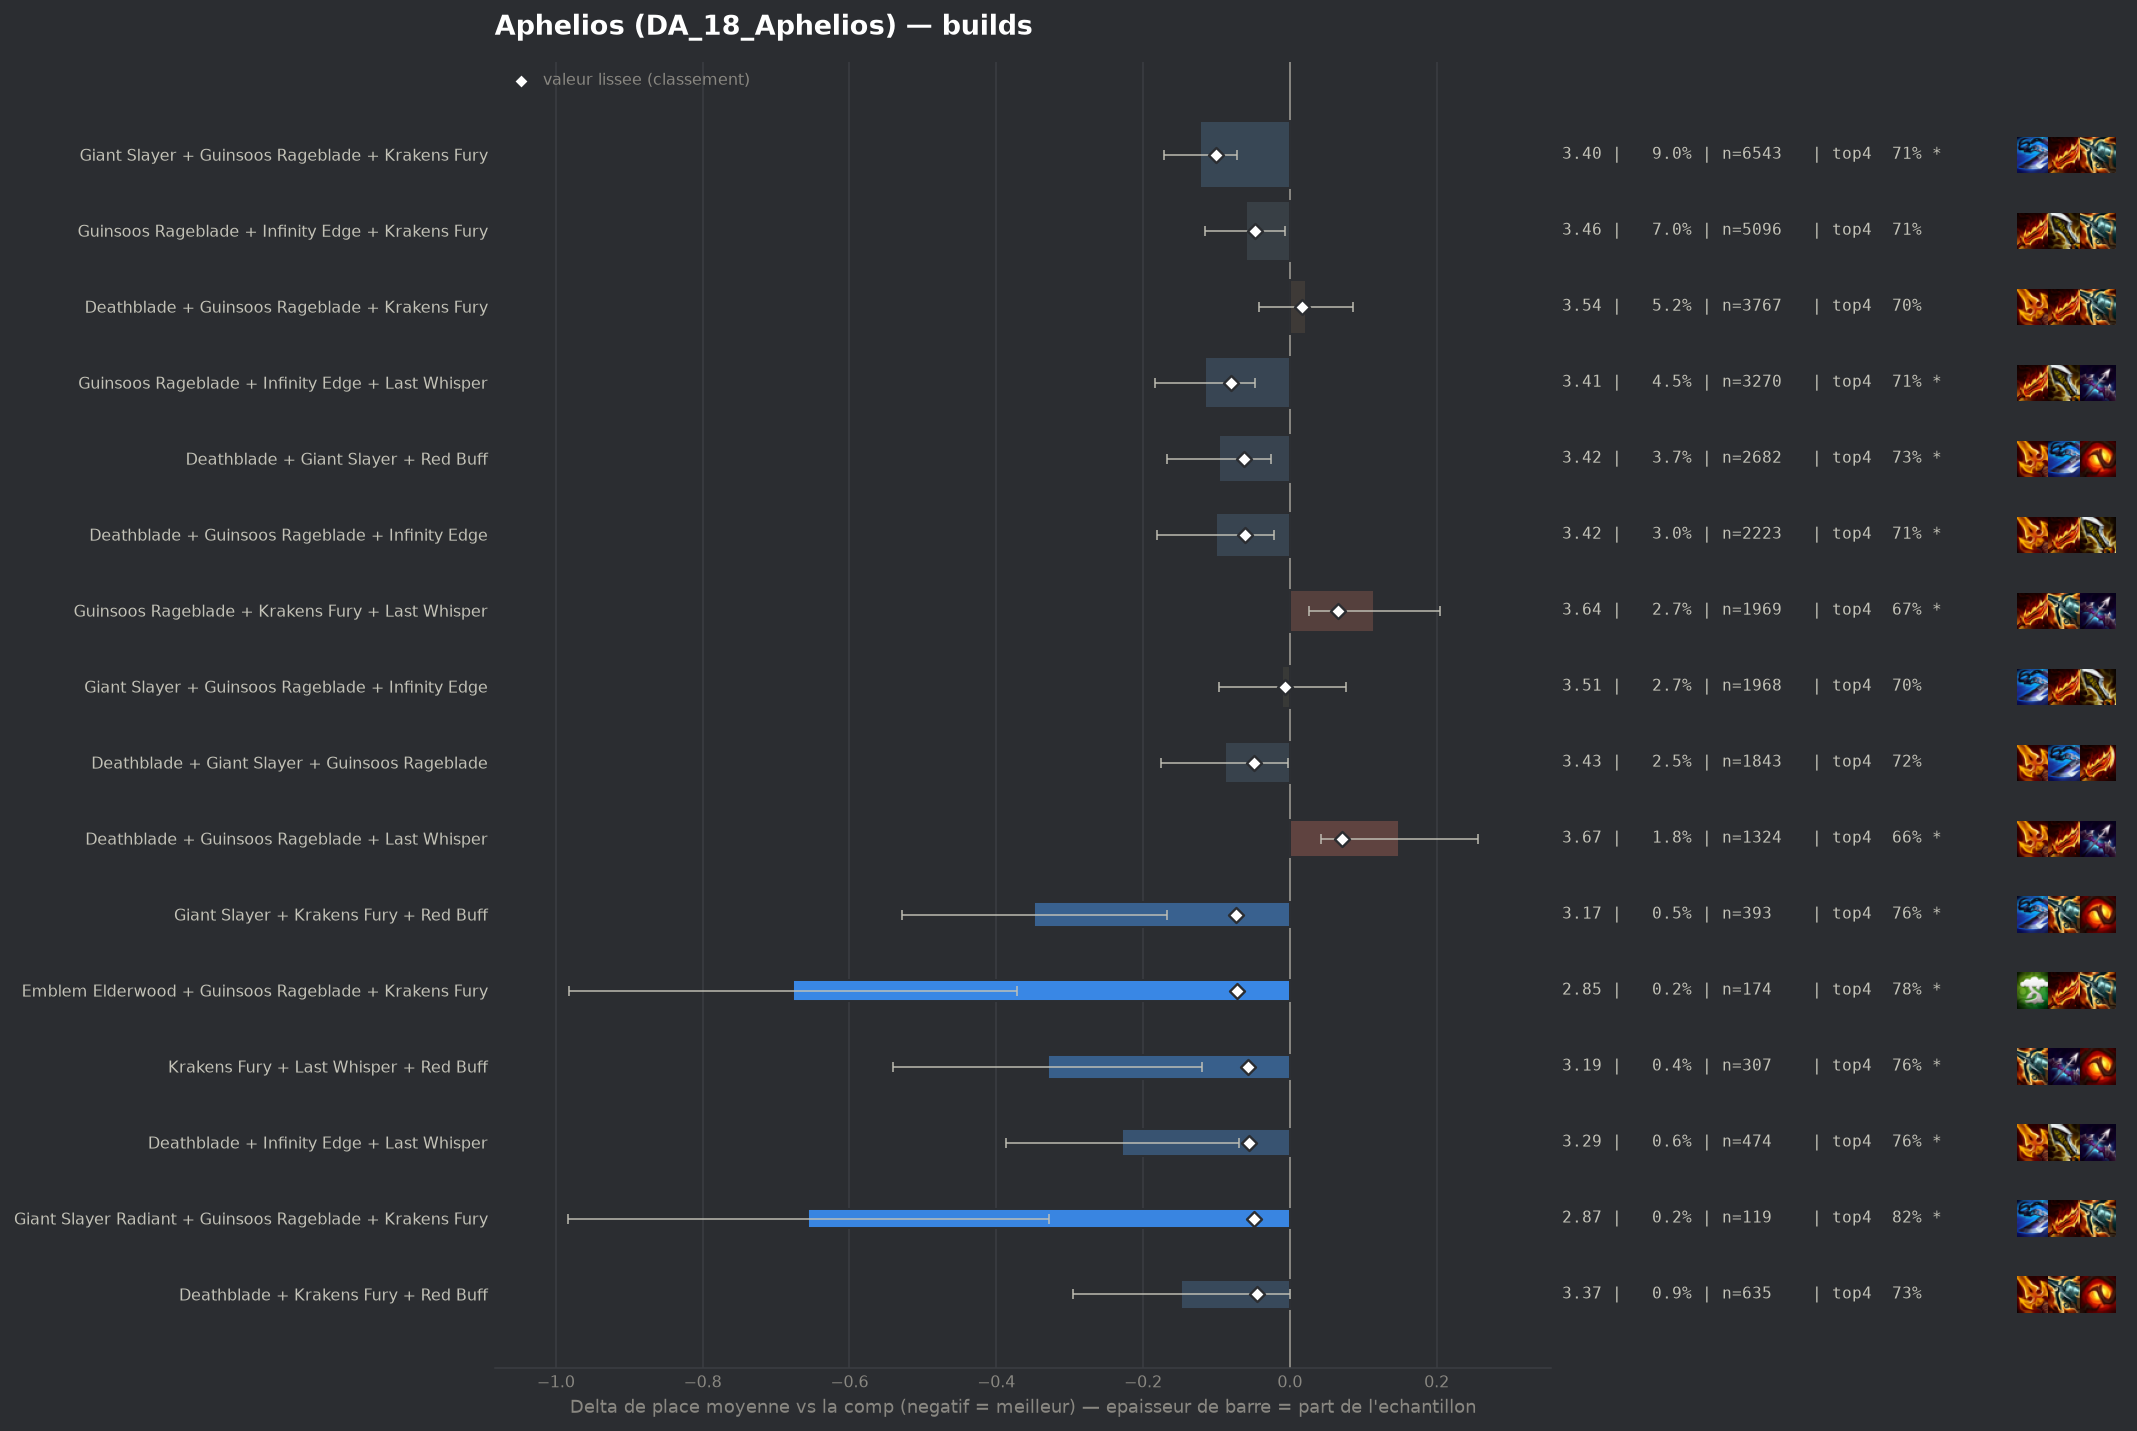

The file beside this chart, header and first rows:
group, label, n, share, avg_place, shrunk_avg, score, d_avg, d_avg_pess, impact, d_top4, win, top2, top4, sd, z, p, significant
populaire, Giant Slayer + Guinsoos Rageblade + Krak…, 6543, 0.08971, 3.4, 3.422, -0.1, -0.122, -0.072, 0.0089, 0.0118, 0.206, 0.4039, 0.7061, 1.969, -4.8, 0.0, True
populaire, Guinsoos Rageblade + Infinity Edge + Las…, 3270, 0.04483, 3.406, 3.442, -0.08, -0.116, -0.047, 0.0036, 0.0136, 0.2028, 0.4024, 0.708, 1.962, -3.29, 0.00099, True
pepite, Giant Slayer + Krakens Fury + Red Buff, 393, 0.005388, 3.173, 3.448, -0.074, -0.349, -0.168, 0.0004, 0.0614, 0.2112, 0.4377, 0.7557, 1.816, -3.79, 0.00015, True
pepite, Emblem Elderwood + Guinsoos Rageblade + …, 174, 0.002386, 2.845, 3.45, -0.072, -0.677, -0.372, 0.0002, 0.0815, 0.3908, 0.5517, 0.7759, 2.049, -4.35, 1e-05, True
populaire, Deathblade + Giant Slayer + Red Buff, 2682, 0.03677, 3.425, 3.459, -0.063, -0.097, -0.026, 0.0023, 0.035, 0.1465, 0.3777, 0.7293, 1.84, -2.66, 0.00772, True
populaire, Deathblade + Guinsoos Rageblade + Infini…, 2223, 0.03048, 3.42, 3.46, -0.061, -0.101, -0.022, 0.0019, 0.0205, 0.179, 0.3792, 0.7148, 1.892, -2.49, 0.01284, True
pepite, Krakens Fury + Last Whisper + Red Buff, 307, 0.004209, 3.192, 3.464, -0.057, -0.329, -0.119, 0.0002, 0.0679, 0.202, 0.4528, 0.7622, 1.874, -3.07, 0.00211, True
pepite, Deathblade + Infinity Edge + Last Whispe…, 474, 0.006499, 3.293, 3.466, -0.056, -0.228, -0.069, 0.0004, 0.0631, 0.1709, 0.3819, 0.7574, 1.76, -2.81, 0.00489, True
populaire, Deathblade + Giant Slayer + Guinsoos Rag…, 1843, 0.02527, 3.433, 3.472, -0.049, -0.089, -0.003, 0.0013, 0.0241, 0.1595, 0.3749, 0.7184, 1.86, -2.02, 0.04364, False
pepite, Giant Slayer Radiant + Guinsoos Rageblad…, 119, 0.001632, 2.866, 3.472, -0.049, -0.656, -0.328, 0.0001, 0.1208, 0.3025, 0.5294, 0.8151, 1.824, -3.92, 9e-05, True
populaire, Guinsoos Rageblade + Infinity Edge + Kra…, 5096, 0.06987, 3.461, 3.475, -0.047, -0.06, -0.006, 0.0033, 0.0158, 0.1796, 0.3785, 0.7102, 1.929, -2.16, 0.03063, False
pepite, Deathblade + Krakens Fury + Red Buff, 635, 0.008706, 3.373, 3.477, -0.045, -0.148, -0.0, 0.0004, 0.0332, 0.1827, 0.3953, 0.7276, 1.893, -1.97, 0.0493, False
, Deathblade + Giant Slayer + Infinity Edg…, 275, 0.00377, 3.236, 3.476, -0.045, -0.285, -0.068, 0.0002, 0.0548, 0.2, 0.4182, 0.7491, 1.837, -2.57, 0.01016, True
, Deathblade + Infinity Edge + Red Buff, 418, 0.005731, 3.325, 3.478, -0.044, -0.196, -0.021, 0.0003, 0.0545, 0.1842, 0.3684, 0.7488, 1.822, -2.2, 0.02815, False
, Gold Collector + Guinsoos Rageblade + In…, 210, 0.002879, 3.21, 3.482, -0.039, -0.312, -0.038, 0.0001, 0.0342, 0.2667, 0.4619, 0.7286, 2.027, -2.23, 0.02585, False
, Guinsoos Rageblade + Krakens Fury + Krak…, 781, 0.01071, 3.415, 3.484, -0.037, -0.107, 0.0, 0.0004, 0.0483, 0.1703, 0.3649, 0.7426, 1.87, -1.59, 0.1126, False
, Deathblade + Deathblade + Red Buff, 179, 0.002454, 3.19, 3.485, -0.036, -0.332, -0.068, 0.0001, 0.099, 0.1788, 0.419, 0.7933, 1.799, -2.46, 0.01379, True
, Giant Slayer + Krakens Fury + Last Whisp…, 396, 0.005429, 3.359, 3.487, -0.035, -0.163, 0.0, 0.0002, 0.0304, 0.1919, 0.3864, 0.7247, 1.873, -1.73, 0.08411, False
, Giant Slayer + Infinity Edge + Last Whis…, 272, 0.003729, 3.301, 3.487, -0.035, -0.22, 0.0, 0.0001, 0.0299, 0.1985, 0.4559, 0.7243, 1.953, -1.86, 0.06346, False
, Navori Flickerblade + Giant Slayer + Kra…, 125, 0.001714, 3.088, 3.487, -0.034, -0.434, -0.128, 0.0001, 0.0577, 0.232, 0.448, 0.752, 1.739, -2.78, 0.00536, True
, Emblem Hunter + Guinsoos Rageblade + Inf…, 97, 0.00133, 3.021, 3.49, -0.031, -0.501, -0.122, 0.0, 0.0995, 0.2577, 0.4948, 0.7938, 1.905, -2.59, 0.00963, True
, Guinsoos Rageblade + Infinity Edge + Kra…, 106, 0.001453, 3.113, 3.494, -0.028, -0.408, -0.045, 0.0, 0.0698, 0.2075, 0.5, 0.7642, 1.91, -2.2, 0.0278, False
, Emblem Elderwood + Guinsoos Rageblade + …, 75, 0.001028, 2.947, 3.494, -0.028, -0.575, -0.135, 0.0, 0.119, 0.2667, 0.52, 0.8133, 1.945, -2.56, 0.01051, True
, Giant Slayer + Infinity Edge + Krakens F…, 422, 0.005786, 3.412, 3.497, -0.025, -0.109, 0.0, 0.0001, 0.0308, 0.1943, 0.3744, 0.7251, 1.918, -1.17, 0.2431, False
, Fishbones + Deathblade + Krakens Fury, 45, 0.000617, 2.689, 3.497, -0.025, -0.833, -0.381, 0.0, 0.1723, 0.2889, 0.5111, 0.8667, 1.547, -3.61, 0.00031, True
, Giant Slayer + Guinsoos Rageblade + Krak…, 133, 0.001823, 3.263, 3.5, -0.022, -0.258, 0.0, 0.0, 0.02, 0.2406, 0.4962, 0.7143, 2.095, -1.42, 0.1551, False
, Emblem Elderwood + Giant Slayer + Guinso…, 59, 0.0008089, 2.966, 3.5, -0.022, -0.556, -0.079, 0.0, 0.0514, 0.2712, 0.5424, 0.7458, 1.868, -2.28, 0.02243, False
, Emblem Executioner + Guinsoos Rageblade …, 94, 0.001289, 3.181, 3.501, -0.021, -0.341, 0.0, 0.0, 0.0503, 0.2553, 0.4894, 0.7447, 2.01, -1.64, 0.1005, False
, Guinsoos Rageblade Radiant + Infinity Ed…, 56, 0.0007678, 2.982, 3.502, -0.02, -0.539, -0.021, 0.0, 0.0557, 0.3393, 0.5179, 0.75, 1.977, -2.04, 0.04127, False
, Giant Slayer + Infinity Edge + Strikers …, 100, 0.001371, 3.22, 3.502, -0.019, -0.302, 0.0, 0.0, 0.0157, 0.28, 0.46, 0.71, 2.013, -1.5, 0.1342, False
, Emblem Hunter + Deathblade + Guinsoos Ra…, 67, 0.0009186, 3.09, 3.503, -0.019, -0.432, 0.0, 0.0, 0.0519, 0.2537, 0.4478, 0.7463, 1.859, -1.9, 0.05719, False
, Deathblade + Giant Slayer Radiant + Red …, 65, 0.0008912, 3.077, 3.503, -0.019, -0.445, -0.051, 0.0, 0.1057, 0.1692, 0.4308, 0.8, 1.62, -2.21, 0.02699, False
, Emblem Hunter + Giant Slayer + Guinsoos …, 59, 0.0008089, 3.034, 3.503, -0.019, -0.488, -0.083, 0.0, 0.1023, 0.1695, 0.4407, 0.7966, 1.583, -2.36, 0.01805, False
, Infinity Edge + Last Whisper + Strikers …, 190, 0.002605, 3.363, 3.503, -0.018, -0.158, 0.0, 0.0, 0.0215, 0.2474, 0.4105, 0.7158, 2.067, -1.06, 0.2912, False
, Giant Slayer + Guinsoos Rageblade Radian…, 106, 0.001453, 3.255, 3.504, -0.018, -0.267, 0.0, 0.0, 0.0226, 0.217, 0.4434, 0.717, 1.957, -1.4, 0.1606, False
, Hextech Gunblade + Infinity Edge + Red B…, 43, 0.0005895, 2.884, 3.503, -0.018, -0.638, -0.053, 0.0, 0.1196, 0.3023, 0.5116, 0.814, 1.955, -2.14, 0.03247, False
, Infinity Edge + Red Buff + Strikers Flai…, 131, 0.001796, 3.313, 3.504, -0.017, -0.209, 0.0, 0.0, 0.069, 0.1603, 0.3664, 0.7634, 1.765, -1.35, 0.1765, False
, Krakens Fury + Krakens Fury + Red Buff, 102, 0.001398, 3.255, 3.504, -0.017, -0.267, 0.0, 0.0, 0.0704, 0.1765, 0.3725, 0.7647, 1.758, -1.53, 0.1258, False
, Deathblade + Giant Slayer + Red Buff Rad…, 55, 0.0007541, 3.055, 3.505, -0.017, -0.467, -0.004, 0.0, 0.142, 0.1818, 0.4364, 0.8364, 1.752, -1.98, 0.04813, False
, Deathblade + Giant Slayer + Hextech Gunb…, 44, 0.0006032, 2.955, 3.505, -0.017, -0.567, -0.048, 0.0, 0.1011, 0.2955, 0.4318, 0.7955, 1.758, -2.14, 0.03239, False
, Guinsoos Rageblade Radiant + Infinity Ed…, 99, 0.001357, 3.263, 3.505, -0.016, -0.259, 0.0, 0.0, 0.0632, 0.1515, 0.3636, 0.7576, 1.697, -1.52, 0.1292, False
, Navori Flickerblade + Infinity Edge + La…, 60, 0.0008226, 3.117, 3.506, -0.016, -0.405, 0.0, 0.0, 0.0723, 0.25, 0.45, 0.7667, 1.827, -1.72, 0.08606, False
, Giant Slayer + Red Buff + Strikers Flail, 57, 0.0007815, 3.105, 3.506, -0.016, -0.416, 0.0, 0.0, 0.0951, 0.193, 0.3684, 0.7895, 1.651, -1.9, 0.05704, False
, Guinsoos Rageblade + Infinity Edge Radia…, 55, 0.0007541, 3.091, 3.506, -0.016, -0.431, 0.0, 0.0, 0.1057, 0.2, 0.4182, 0.8, 1.687, -1.89, 0.05843, False
, Navori Flickerblade + Deathblade + Red B…, 64, 0.0008774, 3.156, 3.506, -0.015, -0.365, 0.0, 0.0, 0.1182, 0.125, 0.4531, 0.8125, 1.752, -1.67, 0.0954, False
, Gold Collector + Giant Slayer + Guinsoos…, 52, 0.0007129, 3.096, 3.507, -0.015, -0.425, 0.0, 0.0, 0.0364, 0.3077, 0.4808, 0.7308, 2.031, -1.51, 0.131, False
, Deathblade + Guinsoos Rageblade Radiant …, 44, 0.0006032, 3.0, 3.506, -0.015, -0.522, -0.076, 0.0, 0.1466, 0.2045, 0.4318, 0.8409, 1.508, -2.29, 0.02179, False
, Giant Slayer + Last Whisper + Red Buff, 220, 0.003016, 3.414, 3.507, -0.014, -0.108, 0.0, 0.0, 0.0057, 0.2, 0.4091, 0.7, 2.015, -0.79, 0.4273, False
, Emblem Hunter + Guinsoos Rageblade + Kra…, 110, 0.001508, 3.327, 3.508, -0.014, -0.194, 0.0, 0.0, 0.0148, 0.2364, 0.3545, 0.7091, 1.849, -1.1, 0.2707, False
, Deathblade Radiant + Guinsoos Rageblade …, 79, 0.001083, 3.253, 3.508, -0.014, -0.268, 0.0, 0.0, 0.0525, 0.2278, 0.4304, 0.7468, 1.952, -1.22, 0.2217, False
, Gold Collector + Deathblade + Guinsoos R…, 69, 0.000946, 3.203, 3.507, -0.014, -0.319, 0.0, 0.0, 0.0738, 0.2754, 0.4058, 0.7681, 1.862, -1.42, 0.1552, False
, Gamblers Blade + Giant Slayer + Krakens …, 40, 0.0005484, 3.0, 3.508, -0.014, -0.522, 0.0, 0.0, 0.1307, 0.325, 0.525, 0.825, 2.121, -1.55, 0.12, False
, Infinity Edge + Krakens Fury + Last Whis…, 896, 0.01228, 3.488, 3.509, -0.013, -0.034, 0.0, 0.0002, 0.0054, 0.1696, 0.3717, 0.6998, 1.928, -0.52, 0.6008, False
, Navori Flickerblade + Krakens Fury + Las…, 58, 0.0007952, 3.172, 3.508, -0.013, -0.349, 0.0, 0.0, 0.0126, 0.2931, 0.4483, 0.7069, 1.966, -1.35, 0.1764, False
, Guinsoos Rageblade + Krakens Fury + Tita…, 41, 0.0005621, 3.049, 3.509, -0.013, -0.473, 0.0, 0.0, 0.0862, 0.3171, 0.4634, 0.7805, 1.886, -1.6, 0.1086, False
, Infinity Edge + Krakens Fury + Strikers …, 247, 0.003386, 3.437, 3.509, -0.012, -0.084, 0.0, 0.0, 0.0506, 0.1498, 0.3968, 0.7449, 1.924, -0.69, 0.4914, False
, Deathblade + Guinsoos Rageblade Radiant …, 68, 0.0009323, 3.25, 3.51, -0.012, -0.272, 0.0, 0.0, 0.0704, 0.1912, 0.4265, 0.7647, 1.826, -1.23, 0.2202, False
, Deathblade + Giant Slayer Radiant + Guin…, 51, 0.0006992, 3.157, 3.509, -0.012, -0.365, 0.0, 0.0, 0.0704, 0.2353, 0.4314, 0.7647, 1.808, -1.44, 0.1498, False
, Guinsoos Rageblade + Krakens Fury Radian…, 43, 0.0005895, 3.116, 3.51, -0.012, -0.405, 0.0, 0.0, 0.0731, 0.2093, 0.4884, 0.7674, 1.82, -1.46, 0.1443, False
, Gold Collector + Guinsoos Rageblade + Kr…, 128, 0.001755, 3.383, 3.51, -0.011, -0.139, 0.0, 0.0, 0.001, 0.2188, 0.4141, 0.6953, 1.969, -0.8, 0.4254, False
... 140 more rows
